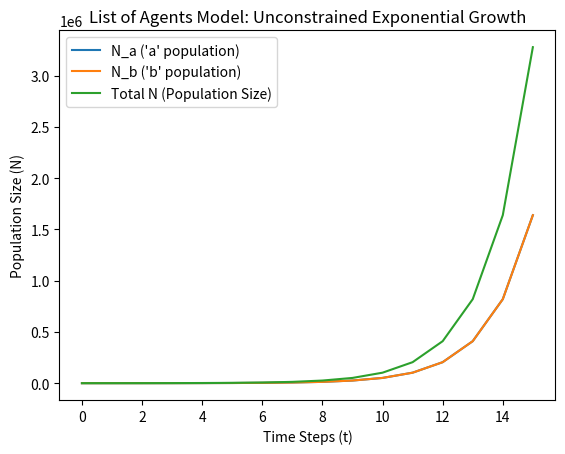

Python code for this plot:
import matplotlib.pyplot as plt
import random

def simulate_list_model(init_a=50, init_b=50, steps=10):
    # Initialize population list (pop)
    pop = ['a'] * init_a + ['b'] * init_b
    
    # Track population sizes
    pop_a = [init_a]
    pop_b = [init_b]
    pop_total = [init_a + init_b]
    
    for t in range(steps):
        # Reproduction: Each agent produces one offspring of same genotype
        # The new generation (offspring) is simply a duplicate of the current pop.
        offspring = [agent for agent in pop]
        pop.extend(offspring)
        
        # Collect sizes
        N_a = pop.count('a')
        N_b = pop.count('b')
        pop_a.append(N_a)
        pop_b.append(N_b)
        pop_total.append(N_a + N_b)
        
    return pop_a, pop_b, pop_total

# Run simulation
pop_a, pop_b, pop_total = simulate_list_model(steps=15) # Increased steps for a better plot

# Plot dynamics
plt.plot(pop_a, label="N_a ('a' population)")
plt.plot(pop_b, label="N_b ('b' population)")
plt.plot(pop_total, label="Total N (Population Size)")
plt.xlabel("Time Steps (t)")
plt.ylabel("Population Size (N)")
plt.title("List of Agents Model: Unconstrained Exponential Growth")
plt.legend()
plt.show()